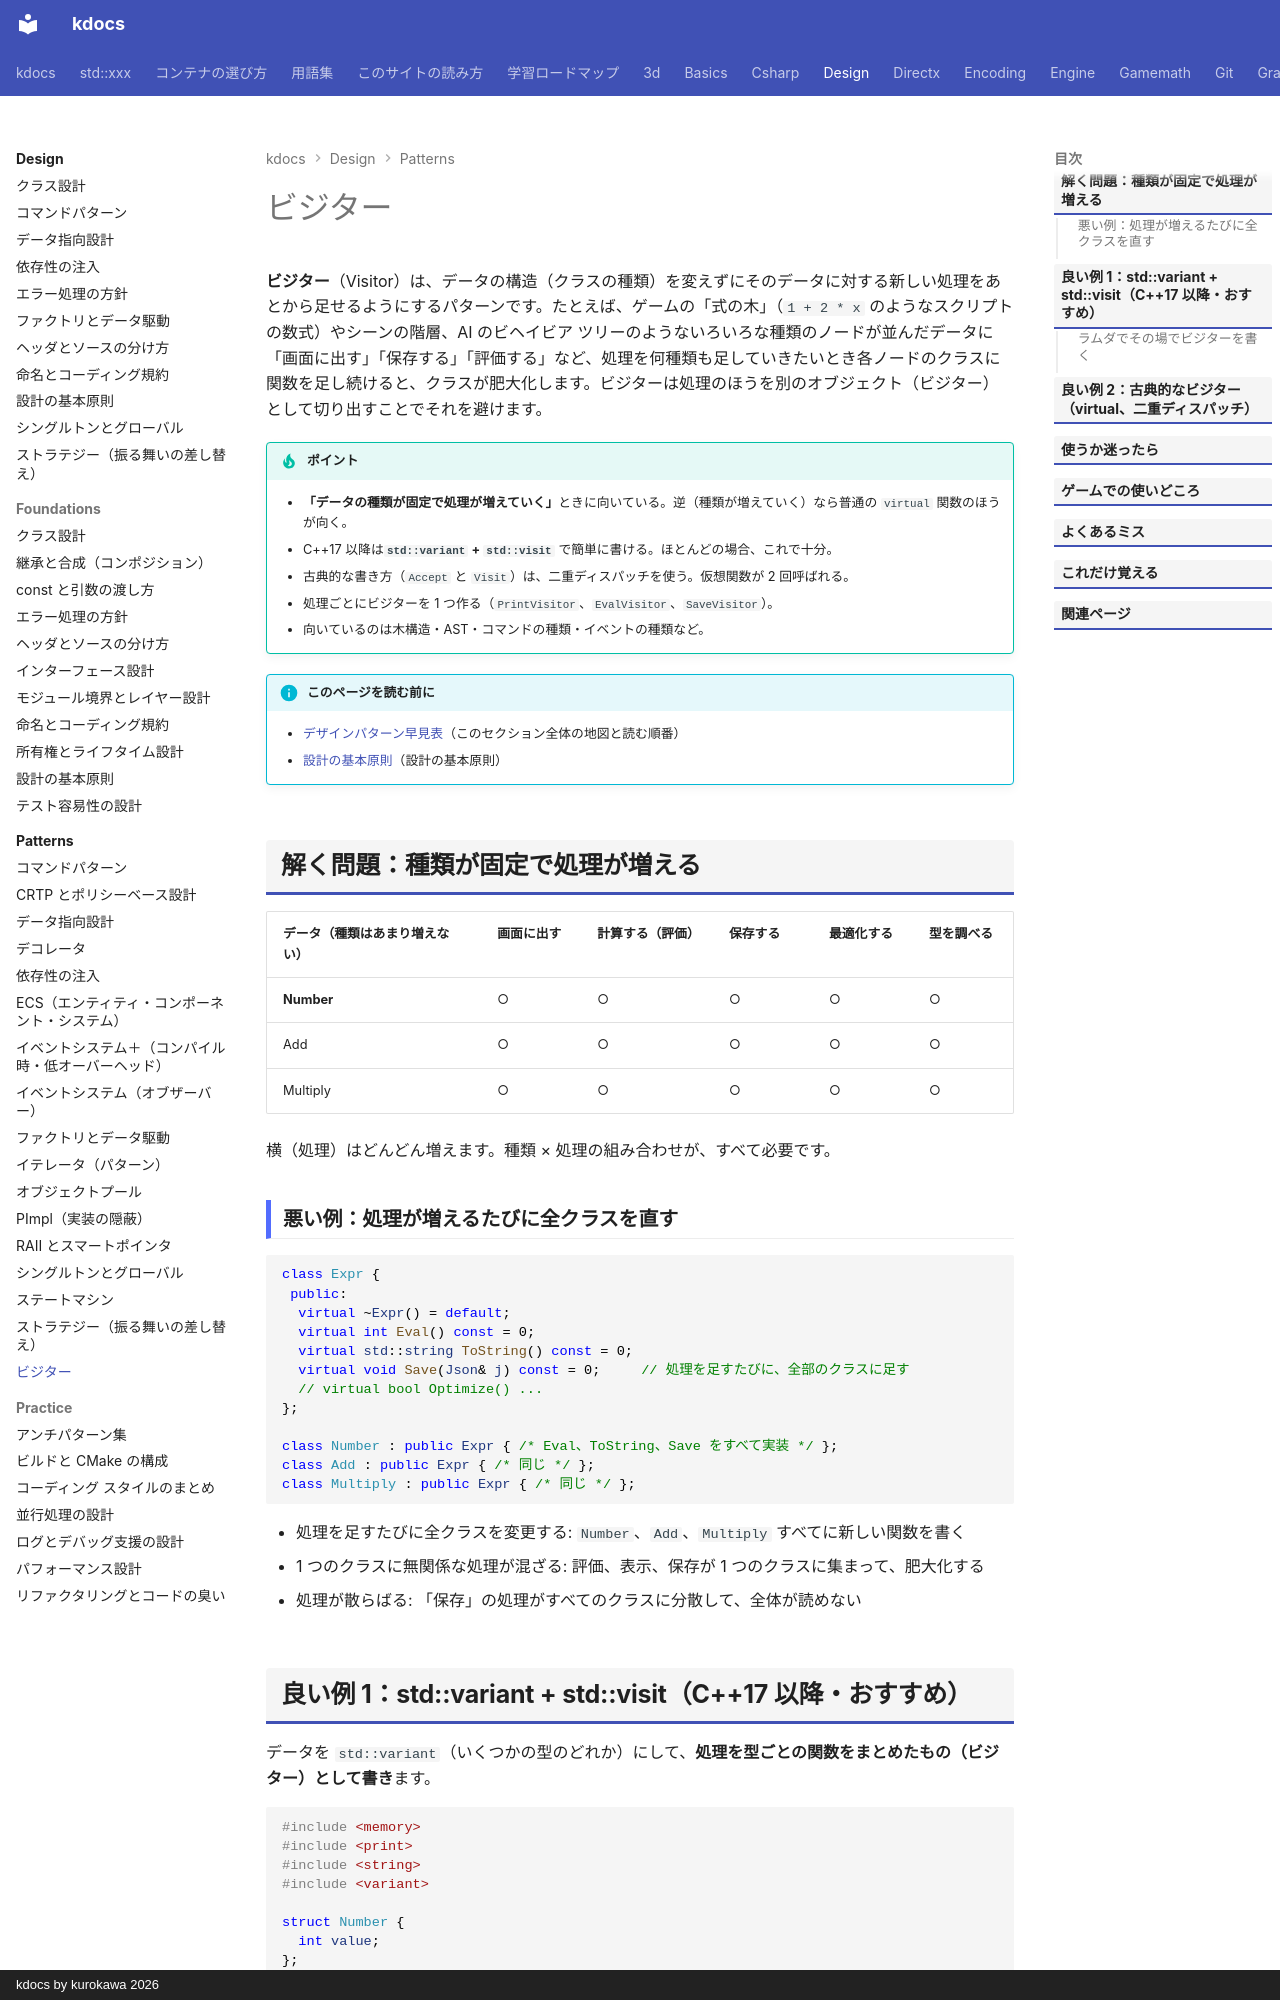

repository: qwzxdf/kdocs · page: design/patterns/visitor/index.html · generator: mkdocs · copyright: kdocs by kurokawa 2026

---
title: ビジター
tags:
  - 設計
---

# ビジター

**ビジター**（Visitor）は、データの構造（クラスの種類）を変えずにそのデータに対する新しい処理をあとから足せるようにするパターンです。たとえば、ゲームの「式の木」（`1 + 2 * x` のようなスクリプトの数式）やシーンの階層、AI のビヘイビア ツリーのようないろいろな種類のノードが並んだデータに「画面に出す」「保存する」「評価する」など、処理を何種類も足していきたいとき各ノードのクラスに関数を足し続けると、クラスが肥大化します。ビジターは処理のほうを別のオブジェクト（ビジター）として切り出すことでそれを避けます。

!!! tip "ポイント"
    - <strong>「データの種類が固定で処理が増えていく」</strong>ときに向いている。逆（種類が増えていく）なら普通の `virtual` 関数のほうが向く。
    - C++17 以降は**`std::variant` + `std::visit`** で簡単に書ける。ほとんどの場合、これで十分。
    - 古典的な書き方（`Accept` と `Visit`）は、二重ディスパッチを使う。仮想関数が 2 回呼ばれる。
    - 処理ごとにビジターを 1 つ作る（`PrintVisitor`、`EvalVisitor`、`SaveVisitor`）。
    - 向いているのは木構造・AST・コマンドの種類・イベントの種類など。

!!! info "このページを読む前に"
    - [デザインパターン早見表](index.md)（このセクション全体の地図と読む順番）
    - [設計の基本原則](../foundations/principles.md)（設計の基本原則）

## 解く問題：種類が固定で処理が増える

| データ（種類はあまり増えない） | 画面に出す | 計算する（評価） | 保存する | 最適化する | 型を調べる |
| --- | --- | --- | --- | --- | --- |
| **Number** | ○ | ○ | ○ | ○ | ○ |
| Add | ○ | ○ | ○ | ○ | ○ |
| Multiply | ○ | ○ | ○ | ○ | ○ |

横（処理）はどんどん増えます。種類 × 処理の組み合わせが、すべて必要です。

### 悪い例：処理が増えるたびに全クラスを直す

```cpp
class Expr {
 public:
  virtual ~Expr() = default;
  virtual int Eval() const = 0;
  virtual std::string ToString() const = 0;
  virtual void Save(Json& j) const = 0;     // 処理を足すたびに、全部のクラスに足す
  // virtual bool Optimize() ...
};

class Number : public Expr { /* Eval、ToString、Save をすべて実装 */ };
class Add : public Expr { /* 同じ */ };
class Multiply : public Expr { /* 同じ */ };
```

- 処理を足すたびに全クラスを変更する: `Number`、`Add`、`Multiply` すべてに新しい関数を書く
- 1 つのクラスに無関係な処理が混ざる: 評価、表示、保存が 1 つのクラスに集まって、肥大化する
- 処理が散らばる: 「保存」の処理がすべてのクラスに分散して、全体が読めない
